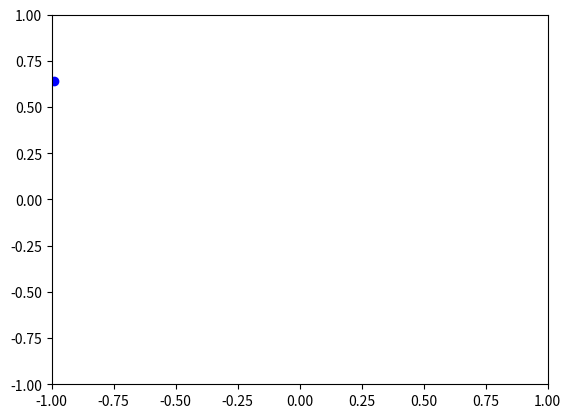

Python code for this plot: (Note: this script raises an exception after producing the figure.)
import matplotlib.pyplot as plt
import numpy as np
import time


fig=plt.figure()
plt.axis([-1, 1, -1, 1])

i=0
y=list()
x=list()
#Hit count and Miss count for points inside/outside of circle respectively
hit=1
miss=1

plt.ion()
plt.show()

while i < 100:

  temp_y=np.random.random()*2. - 1.
  temp_x=np.random.random()*2. - 1.
#Increase Count of miss if outside circle of radius 1
  if np.sqrt(temp_y**2. + temp_x**2.) > 1.: #Total distance to point
    plt.scatter(temp_x, temp_y, color='b')
    miss+=1
#Increase Count of hit if inside circle
  else:
    plt.scatter(temp_x, temp_y, color='r')
    hit+=1
  i+=1
  plt.draw()
  print(float(hit)/float(hit+miss)) * 4.

i=0

hit = 1
miss = 1

#Same as above but without plotting
while i < 1000000:
  temp_y=np.random.random()*2. - 1.
  temp_x=np.random.random()*2. - 1.

  if np.sqrt(temp_y**2. + temp_x**2.) > 1.:
    miss+=1
  else:
    hit+=1
  i+=1
print("=========")
print("=========")
print(float(hit)/float(hit+miss)) * 4.
